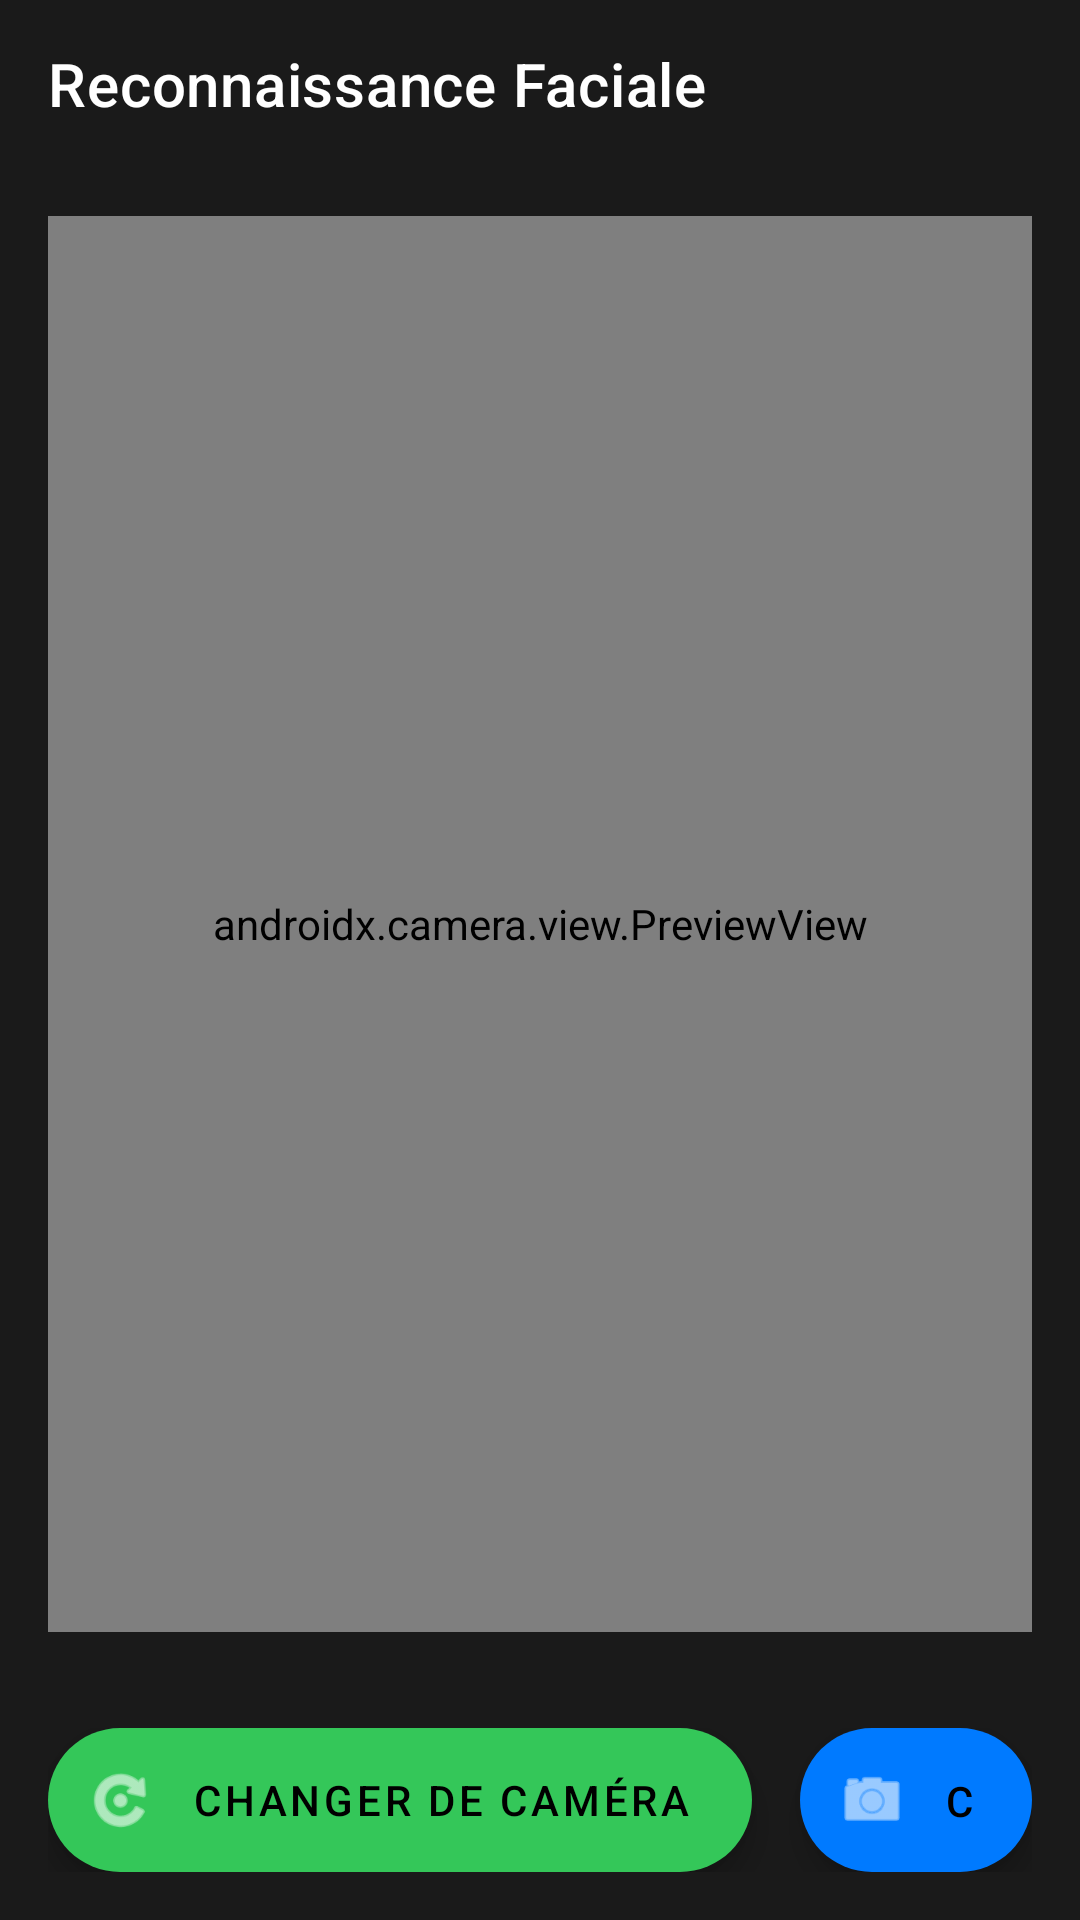

This screen was rendered from an Android layout file. Write that file and the resources it references.
<!-- AndroidManifest.xml: application theme Theme.FaceRecognition -->
<!-- res/layout/activity_main.xml -->
<?xml version="1.0" encoding="utf-8"?>
<androidx.constraintlayout.widget.ConstraintLayout 
    xmlns:android="http://schemas.android.com/apk/res/android"
    xmlns:app="http://schemas.android.com/apk/res-auto"
    xmlns:tools="http://schemas.android.com/tools"
    android:layout_width="match_parent"
    android:layout_height="match_parent"
    android:background="@color/background"
    tools:context=".MainActivity">

    
    <com.google.android.material.appbar.MaterialToolbar
        android:id="@+id/topAppBar"
        android:layout_width="0dp"
        android:layout_height="wrap_content"
        android:backgroundTint="@color/card_background"
        app:title="@string/app_name"
        app:titleTextColor="@color/white"
        app:layout_constraintTop_toTopOf="parent"
        app:layout_constraintStart_toStartOf="parent"
        app:layout_constraintEnd_toEndOf="parent" />

    
    <androidx.camera.view.PreviewView
        android:id="@+id/previewView"
        android:layout_width="0dp"
        android:layout_height="0dp"
        android:layout_margin="16dp"
        app:layout_constraintTop_toBottomOf="@id/topAppBar"
        app:layout_constraintBottom_toTopOf="@id/controlsLayout"
        app:layout_constraintStart_toStartOf="parent"
        app:layout_constraintEnd_toEndOf="parent" />

    
    <ImageView
        android:id="@+id/capturedImageView"
        android:layout_width="0dp"
        android:layout_height="0dp"
        android:layout_margin="16dp"
        android:scaleType="fitCenter"
        android:visibility="gone"
        android:contentDescription="@string/captured_image"
        app:layout_constraintTop_toBottomOf="@id/topAppBar"
        app:layout_constraintBottom_toTopOf="@id/resultsCard"
        app:layout_constraintStart_toStartOf="parent"
        app:layout_constraintEnd_toEndOf="parent" />

    
    <ProgressBar
        android:id="@+id/progressBar"
        android:layout_width="wrap_content"
        android:layout_height="wrap_content"
        android:visibility="gone"
        app:layout_constraintTop_toTopOf="@id/previewView"
        app:layout_constraintBottom_toBottomOf="@id/previewView"
        app:layout_constraintStart_toStartOf="parent"
        app:layout_constraintEnd_toEndOf="parent" />

    <TextView
        android:id="@+id/loadingText"
        android:layout_width="wrap_content"
        android:layout_height="wrap_content"
        android:text="@string/analyzing"
        android:textColor="@color/white"
        android:textSize="16sp"
        android:visibility="gone"
        android:layout_marginTop="8dp"
        app:layout_constraintTop_toBottomOf="@id/progressBar"
        app:layout_constraintStart_toStartOf="parent"
        app:layout_constraintEnd_toEndOf="parent" />

    
    <androidx.cardview.widget.CardView
        android:id="@+id/resultsCard"
        android:layout_width="0dp"
        android:layout_height="wrap_content"
        android:layout_margin="16dp"
        android:visibility="gone"
        app:cardBackgroundColor="@color/card_background"
        app:cardCornerRadius="12dp"
        app:cardElevation="4dp"
        app:layout_constraintBottom_toTopOf="@id/controlsLayout"
        app:layout_constraintStart_toStartOf="parent"
        app:layout_constraintEnd_toEndOf="parent">

        <LinearLayout
            android:layout_width="match_parent"
            android:layout_height="wrap_content"
            android:orientation="vertical"
            android:padding="16dp">

            <TextView
                android:layout_width="wrap_content"
                android:layout_height="wrap_content"
                android:text="@string/results_title"
                android:textSize="18sp"
                android:textStyle="bold"
                android:textColor="@color/white"
                android:layout_marginBottom="8dp" />

            <TextView
                android:id="@+id/resultsText"
                android:layout_width="match_parent"
                android:layout_height="wrap_content"
                android:textColor="@color/white"
                android:textSize="14sp"
                android:lineSpacingExtra="4dp" />
        </LinearLayout>
    </androidx.cardview.widget.CardView>

    
    <LinearLayout
        android:id="@+id/controlsLayout"
        android:layout_width="0dp"
        android:layout_height="wrap_content"
        android:orientation="horizontal"
        android:padding="16dp"
        android:gravity="center"
        app:layout_constraintBottom_toBottomOf="parent"
        app:layout_constraintStart_toStartOf="parent"
        app:layout_constraintEnd_toEndOf="parent">

        
        <com.google.android.material.floatingactionbutton.ExtendedFloatingActionButton
            android:id="@+id/btnFlip"
            android:layout_width="wrap_content"
            android:layout_height="wrap_content"
            android:text="@string/flip_camera"
            app:icon="@android:drawable/ic_menu_rotate"
            app:iconTint="@color/white"
            app:backgroundTint="@color/button_secondary"
            android:layout_marginEnd="16dp" />

        
        <com.google.android.material.floatingactionbutton.ExtendedFloatingActionButton
            android:id="@+id/btnCapture"
            android:layout_width="wrap_content"
            android:layout_height="wrap_content"
            android:text="@string/capture_photo"
            app:icon="@android:drawable/ic_menu_camera"
            app:iconTint="@color/white"
            app:backgroundTint="@color/button_primary" />

        
        <com.google.android.material.floatingactionbutton.ExtendedFloatingActionButton
            android:id="@+id/btnRetake"
            android:layout_width="wrap_content"
            android:layout_height="wrap_content"
            android:text="@string/retake_photo"
            app:icon="@android:drawable/ic_menu_revert"
            android:visibility="gone"
            app:iconTint="@color/white"
            app:backgroundTint="@color/button_warning"
            />
    </LinearLayout>

</androidx.constraintlayout.widget.ConstraintLayout>
<!-- resources referenced by this layout -->
<resources>
  <color name="background">#1a1a1a</color>
  <color name="button_primary">#007AFF</color>
  <color name="button_secondary">#34C759</color>
  <color name="button_warning">#FF9500</color>
  <color name="card_background">#2a2a2a</color>
  <color name="white">#FFFFFFFF</color>
  <string name="analyzing">Analyse en cours…</string>
  <string name="app_name">Reconnaissance Faciale</string>
  <string name="capture_photo">Capturer une photo</string>
  <string name="captured_image">Image capturée</string>
  <string name="flip_camera">Changer de caméra</string>
  <string name="results_title">Résultats de Reconnaissance</string>
  <string name="retake_photo">Reprendre une photo</string>
  <style name="Theme.FaceRecognition" parent="Theme.MaterialComponents.DayNight.DarkActionBar">
          
          <item name="colorPrimary">@color/button_primary</item>
          <item name="colorPrimaryVariant">@color/purple_700</item>
          <item name="colorOnPrimary">@color/white</item>
          
          <item name="colorSecondary">@color/teal_200</item>
          <item name="colorSecondaryVariant">@color/teal_700</item>
          <item name="colorOnSecondary">@color/black</item>
          
          <item name="android:statusBarColor">@color/background</item>
          
          <item name="android:windowBackground">@color/background</item>
      </style>
  <color name="purple_700">#FF3700B3</color>
  <color name="teal_200">#FF03DAC5</color>
  <color name="teal_700">#FF018786</color>
  <color name="black">#FF000000</color>
</resources>
